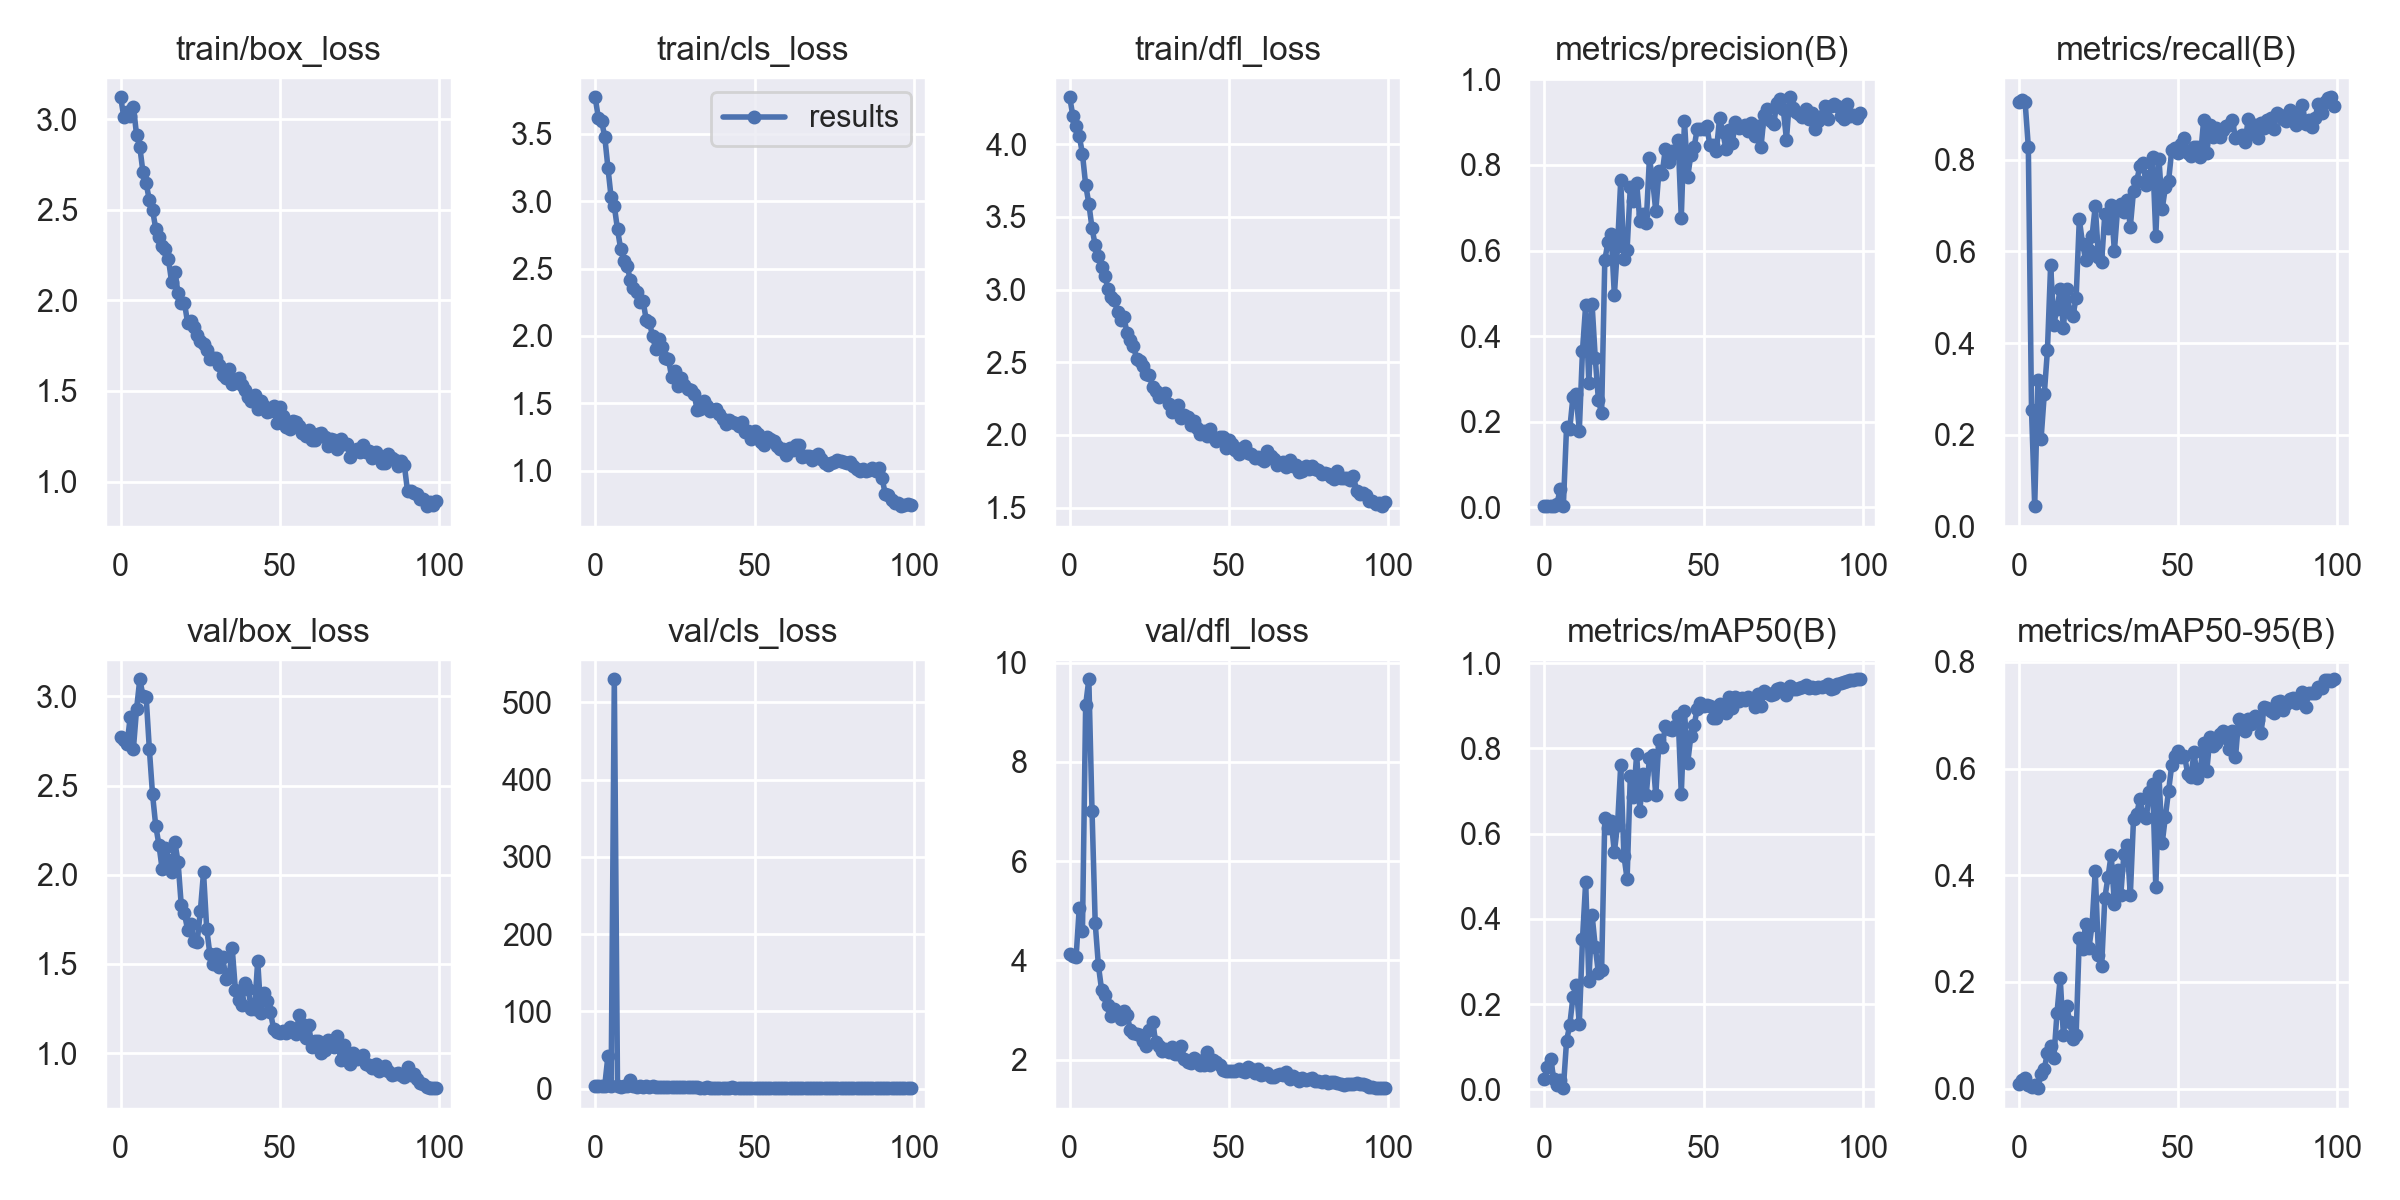

The table this chart was drawn from, first rows:
epoch, train/box_loss, train/cls_loss, train/dfl_loss, metrics/precision(B), metrics/recall(B), metrics/mAP50(B), metrics/mAP50-95(B), val/box_loss, val/cls_loss, val/dfl_loss, lr/pg0, lr/pg1, lr/pg2
0, 3.122, 3.772, 4.323, 0.00306, 0.9252, 0.02435, 0.00795, 2.775, 3.809, 4.128, 0.0748, 0.0028, 0.0028
1, 3.012, 3.616, 4.193, 0.0031, 0.9307, 0.05197, 0.01581, 2.755, 3.76, 4.099, 0.04864, 0.005644, 0.005644
2, 3.042, 3.596, 4.123, 0.00303, 0.9252, 0.07227, 0.02033, 2.73, 3.748, 4.066, 0.02243, 0.00843, 0.00843
3, 3.021, 3.48, 4.057, 0.00332, 0.8283, 0.0243, 0.00669, 2.884, 3.938, 5.063, 0.009703, 0.009703, 0.009703
4, 3.07, 3.249, 3.933, 0.00881, 0.2549, 0.01127, 0.00401, 2.707, 42.32, 4.6, 0.009703, 0.009703, 0.009703
5, 2.911, 3.028, 3.72, 0.04222, 0.04432, 0.02104, 0.00658, 2.93, 4.063, 9.145, 0.009604, 0.009604, 0.009604
6, 2.849, 2.965, 3.592, 0.00393, 0.3186, 0.00293, 0.00096, 3.096, 529.8, 9.666, 0.009505, 0.009505, 0.009505
7, 2.707, 2.792, 3.422, 0.1874, 0.1911, 0.1134, 0.02775, 3.004, 3.133, 7.012, 0.009406, 0.009406, 0.009406
8, 2.647, 2.645, 3.305, 0.1827, 0.2881, 0.1514, 0.03671, 2.997, 2.446, 4.751, 0.009307, 0.009307, 0.009307
9, 2.553, 2.558, 3.234, 0.2577, 0.385, 0.2157, 0.06754, 2.704, 3.042, 3.902, 0.009208, 0.009208, 0.009208
10, 2.5, 2.523, 3.157, 0.2644, 0.5706, 0.246, 0.07969, 2.451, 4.046, 3.408, 0.009109, 0.009109, 0.009109
11, 2.396, 2.417, 3.094, 0.1793, 0.4404, 0.1545, 0.05735, 2.275, 11.51, 3.309, 0.00901, 0.00901, 0.00901
12, 2.351, 2.353, 3.007, 0.3663, 0.4755, 0.3524, 0.1421, 2.169, 3.313, 3.095, 0.008911, 0.008911, 0.008911
13, 2.299, 2.324, 2.947, 0.4727, 0.518, 0.4865, 0.2078, 2.034, 2.794, 2.876, 0.008812, 0.008812, 0.008812
14, 2.282, 2.256, 2.927, 0.2916, 0.4333, 0.2547, 0.1004, 2.148, 3.428, 3.015, 0.008713, 0.008713, 0.008713
15, 2.227, 2.263, 2.847, 0.4763, 0.518, 0.4103, 0.1554, 2.08, 2.399, 2.892, 0.008614, 0.008614, 0.008614
16, 2.1, 2.122, 2.792, 0.3498, 0.4681, 0.3352, 0.1258, 2.014, 2.879, 2.814, 0.008515, 0.008515, 0.008515
17, 2.158, 2.104, 2.813, 0.2505, 0.4598, 0.2723, 0.09258, 2.183, 2.581, 2.989, 0.008416, 0.008416, 0.008416
18, 2.042, 1.999, 2.698, 0.2197, 0.4986, 0.2797, 0.101, 2.073, 2.929, 2.902, 0.008317, 0.008317, 0.008317
19, 1.986, 1.902, 2.654, 0.5771, 0.6704, 0.6362, 0.2831, 1.832, 2.641, 2.602, 0.008218, 0.008218, 0.008218
20, 1.988, 1.976, 2.615, 0.6209, 0.6171, 0.6136, 0.2624, 1.783, 2.085, 2.532, 0.008119, 0.008119, 0.008119
21, 1.877, 1.917, 2.521, 0.6396, 0.5817, 0.6291, 0.3089, 1.692, 1.963, 2.523, 0.00802, 0.00802, 0.00802
22, 1.885, 1.834, 2.508, 0.4961, 0.6039, 0.5572, 0.2628, 1.726, 1.896, 2.502, 0.007921, 0.007921, 0.007921
23, 1.851, 1.828, 2.472, 0.6103, 0.6335, 0.6203, 0.3069, 1.628, 2, 2.381, 0.007822, 0.007822, 0.007822
24, 1.808, 1.693, 2.423, 0.764, 0.6993, 0.7611, 0.408, 1.623, 1.76, 2.276, 0.007723, 0.007723, 0.007723
25, 1.775, 1.739, 2.412, 0.5813, 0.5873, 0.5486, 0.251, 1.796, 2.678, 2.602, 0.007624, 0.007624, 0.007624
26, 1.761, 1.631, 2.333, 0.6025, 0.5762, 0.4936, 0.2295, 2.014, 2.288, 2.751, 0.007525, 0.007525, 0.007525
27, 1.726, 1.69, 2.305, 0.7478, 0.6817, 0.7349, 0.3572, 1.697, 1.552, 2.358, 0.007426, 0.007426, 0.007426
28, 1.679, 1.634, 2.264, 0.7157, 0.651, 0.6861, 0.3969, 1.554, 1.731, 2.278, 0.007327, 0.007327, 0.007327
29, 1.68, 1.603, 2.272, 0.7577, 0.7016, 0.7864, 0.4389, 1.501, 1.523, 2.172, 0.007228, 0.007228, 0.007228
30, 1.684, 1.595, 2.286, 0.6687, 0.6011, 0.6542, 0.3464, 1.554, 1.756, 2.218, 0.007129, 0.007129, 0.007129
31, 1.645, 1.571, 2.213, 0.6849, 0.6925, 0.7396, 0.4092, 1.484, 1.724, 2.147, 0.00703, 0.00703, 0.00703
32, 1.587, 1.452, 2.16, 0.665, 0.7036, 0.6912, 0.3633, 1.538, 1.694, 2.256, 0.006931, 0.006931, 0.006931
33, 1.57, 1.459, 2.17, 0.8155, 0.6859, 0.7767, 0.4401, 1.418, 1.474, 2.112, 0.006832, 0.006832, 0.006832
34, 1.62, 1.52, 2.206, 0.7649, 0.7119, 0.785, 0.4567, 1.426, 1.388, 2.112, 0.006733, 0.006733, 0.006733
35, 1.538, 1.477, 2.115, 0.692, 0.6537, 0.6906, 0.3626, 1.588, 1.622, 2.266, 0.006634, 0.006634, 0.006634
36, 1.563, 1.445, 2.136, 0.7866, 0.7313, 0.8194, 0.5051, 1.354, 1.421, 2.022, 0.006535, 0.006535, 0.006535
37, 1.57, 1.454, 2.126, 0.7799, 0.7535, 0.8044, 0.5142, 1.297, 1.422, 1.959, 0.006436, 0.006436, 0.006436
38, 1.531, 1.46, 2.071, 0.8376, 0.7858, 0.8521, 0.5435, 1.272, 1.228, 1.942, 0.006337, 0.006337, 0.006337
39, 1.505, 1.423, 2.098, 0.8067, 0.7922, 0.8458, 0.5138, 1.396, 1.311, 2.036, 0.006238, 0.006238, 0.006238
40, 1.469, 1.386, 2.048, 0.8314, 0.7451, 0.8444, 0.5078, 1.36, 1.246, 1.999, 0.006139, 0.006139, 0.006139
41, 1.447, 1.348, 2.007, 0.8287, 0.764, 0.8536, 0.5557, 1.248, 1.151, 1.9, 0.00604, 0.00604, 0.00604
42, 1.478, 1.374, 2.029, 0.8589, 0.8061, 0.8762, 0.5719, 1.245, 1.186, 1.899, 0.005941, 0.005941, 0.005941
43, 1.401, 1.361, 1.995, 0.6771, 0.6343, 0.6932, 0.3771, 1.517, 1.635, 2.158, 0.005842, 0.005842, 0.005842
44, 1.446, 1.354, 2.04, 0.9032, 0.8015, 0.8885, 0.5863, 1.227, 1.163, 1.887, 0.005743, 0.005743, 0.005743
45, 1.417, 1.335, 1.985, 0.7713, 0.6925, 0.7655, 0.4599, 1.335, 1.39, 1.996, 0.005644, 0.005644, 0.005644
46, 1.385, 1.36, 1.961, 0.8233, 0.7396, 0.8291, 0.5098, 1.291, 1.262, 1.961, 0.005545, 0.005545, 0.005545
47, 1.392, 1.288, 1.983, 0.841, 0.7535, 0.8542, 0.5582, 1.229, 1.192, 1.886, 0.005446, 0.005446, 0.005446
48, 1.417, 1.292, 1.984, 0.8837, 0.8211, 0.8924, 0.6061, 1.136, 1.07, 1.793, 0.005347, 0.005347, 0.005347
49, 1.322, 1.238, 1.911, 0.8842, 0.8252, 0.9063, 0.6241, 1.121, 1.004, 1.765, 0.005248, 0.005248, 0.005248
50, 1.409, 1.297, 1.967, 0.883, 0.8156, 0.8998, 0.6321, 1.111, 1.055, 1.773, 0.005149, 0.005149, 0.005149
51, 1.363, 1.274, 1.941, 0.8902, 0.8338, 0.9028, 0.6223, 1.127, 1.043, 1.772, 0.00505, 0.00505, 0.00505
52, 1.3, 1.209, 1.898, 0.8456, 0.8477, 0.8995, 0.6244, 1.112, 0.983, 1.763, 0.004951, 0.004951, 0.004951
53, 1.291, 1.192, 1.872, 0.8455, 0.8144, 0.8718, 0.59, 1.147, 1.116, 1.808, 0.004852, 0.004852, 0.004852
54, 1.334, 1.252, 1.91, 0.8317, 0.8078, 0.8714, 0.5841, 1.124, 1.109, 1.777, 0.004753, 0.004753, 0.004753
55, 1.331, 1.238, 1.925, 0.9087, 0.8267, 0.9054, 0.6301, 1.107, 1.004, 1.748, 0.004654, 0.004654, 0.004654
56, 1.307, 1.217, 1.873, 0.8768, 0.8283, 0.8932, 0.5823, 1.214, 1.045, 1.857, 0.004555, 0.004555, 0.004555
57, 1.27, 1.184, 1.871, 0.8384, 0.8061, 0.884, 0.5993, 1.163, 1.011, 1.806, 0.004456, 0.004456, 0.004456
58, 1.253, 1.161, 1.843, 0.8814, 0.8857, 0.9203, 0.6488, 1.084, 0.9153, 1.725, 0.004357, 0.004357, 0.004357
59, 1.283, 1.164, 1.849, 0.852, 0.8144, 0.8941, 0.5959, 1.157, 1.013, 1.81, 0.004258, 0.004258, 0.004258
... 40 more rows
